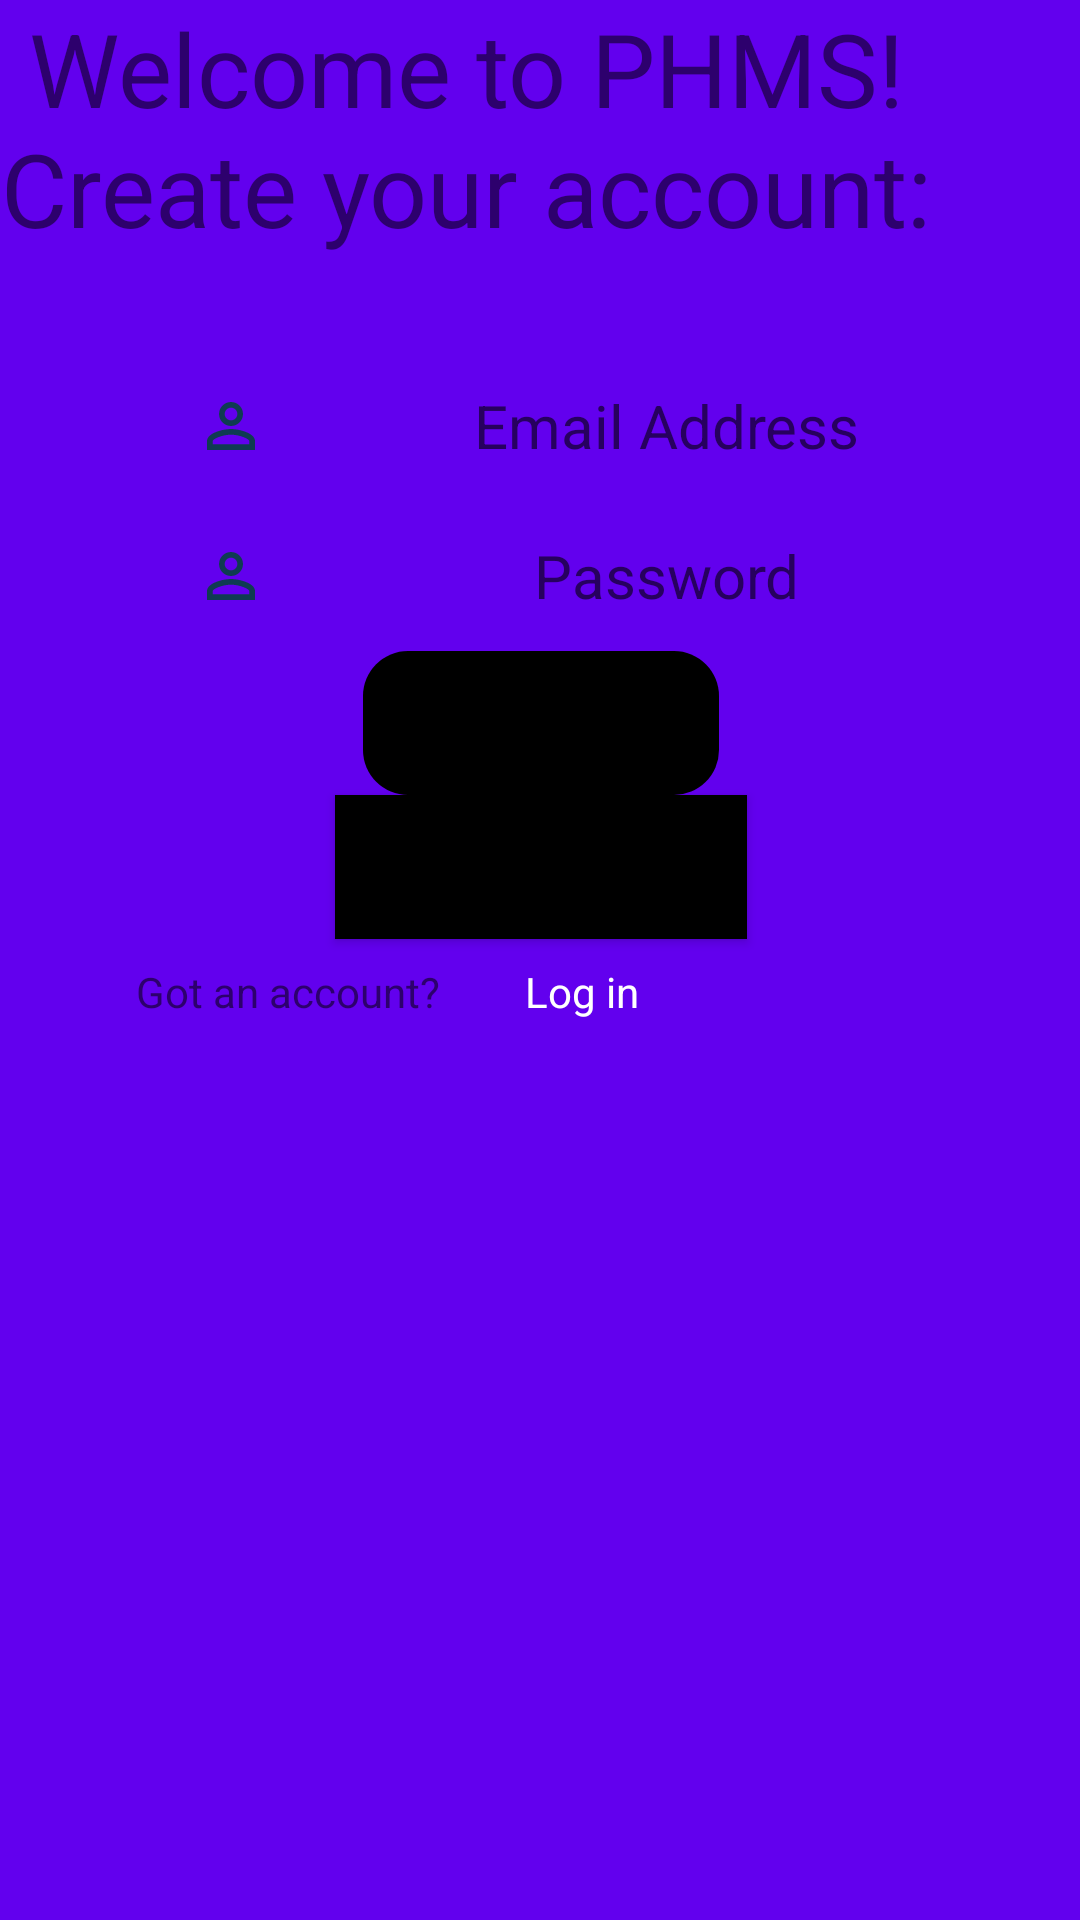

Reconstruct the res/layout file that produces this screen, plus the resources it refers to.
<!-- AndroidManifest.xml: application theme Theme.PHMST72021 -->
<!-- res/layout/create_account.xml -->
<?xml version="1.0" encoding="utf-8"?>
<androidx.constraintlayout.widget.ConstraintLayout xmlns:android="http://schemas.android.com/apk/res/android"
    xmlns:app="http://schemas.android.com/apk/res-auto"
    xmlns:tools="http://schemas.android.com/tools"
    android:layout_width="match_parent"
    android:layout_height="match_parent"
    android:background="@color/purple_500">

    <EditText
        android:id="@+id/editTextPassword"
        android:layout_width="300sp"
        android:layout_height="50sp"
        android:layout_marginStart="55dp"
        android:layout_marginEnd="56dp"
        android:background="@drawable/round_grey"
        android:drawableStart="@drawable/ic_baseline_person_outline_24"
        android:gravity="center"
        android:hint="@string/password"
        android:inputType="textPassword"
        android:paddingStart="10dp"
        android:textColor="@color/black"
        android:textSize="20sp"
        android:visibility="visible"
        app:layout_constraintEnd_toEndOf="parent"
        app:layout_constraintHorizontal_bias="0.0"
        app:layout_constraintStart_toStartOf="parent"
        app:layout_constraintTop_toBottomOf="@+id/editTextEmailAddress"
        tools:ignore="RtlSymmetry,TextFields" />

    <EditText
        android:id="@+id/editTextEmailAddress"
        android:layout_width="300sp"
        android:layout_height="50sp"
        android:layout_marginStart="55dp"
        android:layout_marginEnd="56dp"
        android:background="@drawable/round_grey"
        android:drawableStart="@drawable/ic_baseline_person_outline_24"
        android:gravity="center"
        android:hint="@string/email_address"
        android:inputType="text"
        android:paddingStart="10dp"
        android:textColor="@color/black"
        android:textSize="20sp"
        android:visibility="visible"
        app:layout_constraintEnd_toEndOf="parent"
        app:layout_constraintHorizontal_bias="0.0"
        app:layout_constraintStart_toStartOf="parent"
        app:layout_constraintTop_toBottomOf="@+id/textTitle"
        tools:ignore="RtlSymmetry,TextFields" />

    <TextView
        android:id="@+id/textTitle"
        android:layout_width="311dp"
        android:layout_height="117dp"
        android:gravity="center_horizontal"
        android:text="@string/welcome_to_phms_ncreate_your_account"
        android:visibility="visible"
        app:autoSizeTextType="uniform"
        tools:ignore="MissingConstraints"
        tools:layout_editor_absoluteX="55dp"
        tools:layout_editor_absoluteY="30dp" />

    <TextView
        android:id="@+id/signup"
        android:layout_width="121dp"
        android:layout_height="wrap_content"
        android:layout_marginTop="8dp"
        android:layout_marginEnd="64dp"
        android:onClick="logInClick"
        android:text="@string/log_in"
        android:textColor="@color/white"
        app:layout_constraintEnd_toEndOf="parent"
        app:layout_constraintTop_toBottomOf="@+id/ForgotPassBtn"
        tools:ignore="MissingConstraints" />

    <TextView
        android:layout_width="wrap_content"
        android:layout_height="wrap_content"
        android:layout_marginTop="8dp"
        android:text="@string/got_an_account"
        app:layout_constraintEnd_toStartOf="@+id/signup"
        app:layout_constraintHorizontal_bias="0.616"
        app:layout_constraintStart_toStartOf="parent"
        app:layout_constraintTop_toBottomOf="@+id/ForgotPassBtn"
        tools:ignore="MissingConstraints" />

    <Button
        android:id="@+id/ForgotPassBtn"
        android:layout_width="wrap_content"
        android:layout_height="wrap_content"
        android:layout_marginStart="161dp"
        android:layout_marginEnd="160dp"
        android:background="@color/black"
        android:backgroundTint="@color/black"
        android:backgroundTintMode="add"
        android:onClick="ForgotPassword"
        android:text="@string/forgot_password"
        android:visibility="visible"
        app:iconTint="#0E0000"
        app:layout_constraintEnd_toEndOf="parent"
        app:layout_constraintHorizontal_bias="0.504"
        app:layout_constraintStart_toStartOf="parent"
        app:layout_constraintTop_toBottomOf="@+id/submitBtn"
        app:rippleColor="#070707"
        tools:visibility="visible" />

    <Button
        android:id="@+id/submitBtn"
        android:layout_width="wrap_content"
        android:layout_height="wrap_content"
        android:layout_marginStart="161dp"
        android:layout_marginEnd="160dp"
        android:background="@drawable/round_grey"
        android:backgroundTint="@color/black"
        android:onClick="onSubmit1"
        android:text="@string/create_account"
        android:textAlignment="center"
        app:iconTint="#0E0000"
        app:layout_constraintBottom_toBottomOf="parent"
        app:layout_constraintEnd_toEndOf="parent"
        app:layout_constraintHorizontal_bias="0.506"
        app:layout_constraintStart_toStartOf="parent"
        app:layout_constraintTop_toBottomOf="@+id/editTextPassword"
        app:layout_constraintVertical_bias="0.0" />

</androidx.constraintlayout.widget.ConstraintLayout>
<!-- resources referenced by this layout -->
<resources>
  <!-- drawable ic_baseline_person_outline_24 (drawable-v24) -->
  <vector android:height="24dp" android:tint="#0F3B52"
      android:viewportHeight="24" android:viewportWidth="24"
      android:width="24dp" xmlns:android="http://schemas.android.com/apk/res/android">
      <path android:fillColor="@android:color/white" android:pathData="M12,5.9c1.16,0 2.1,0.94 2.1,2.1s-0.94,2.1 -2.1,2.1S9.9,9.16 9.9,8s0.94,-2.1 2.1,-2.1m0,9c2.97,0 6.1,1.46 6.1,2.1v1.1L5.9,18.1L5.9,17c0,-0.64 3.13,-2.1 6.1,-2.1M12,4C9.79,4 8,5.79 8,8s1.79,4 4,4 4,-1.79 4,-4 -1.79,-4 -4,-4zM12,13c-2.67,0 -8,1.34 -8,4v3h16v-3c0,-2.66 -5.33,-4 -8,-4z"/>
  </vector>
  <!-- drawable round_grey (drawable-v24) -->
  <?xml version="1.0" encoding="utf-8"?>
  <shape xmlns:android="http://schemas.android.com/apk/res/android">
  <solid android:color="@color/grey"></solid>
      <corners android:radius="15dp"></corners>
  </shape>
  <string name="create_account">Create Account</string>
  <string name="email_address">Email Address</string>
  <string name="forgot_password">Forgot Password?</string>
  <string name="got_an_account">Got an account?</string>
  <string name="log_in">Log in</string>
  <string name="password">Password</string>
  <string name="welcome_to_phms_ncreate_your_account">Welcome to PHMS!\nCreate your account:</string>
  <style name="Theme.PHMST72021" parent="Theme.MaterialComponents.DayNight.DarkActionBar">
          
          <item name="colorPrimary">@color/purple_500</item>
          <item name="colorPrimaryVariant">@color/purple_700</item>
          <item name="colorOnPrimary">@color/white</item>
          
          <item name="colorSecondary">@color/teal_200</item>
          <item name="colorSecondaryVariant">@color/teal_700</item>
          <item name="colorOnSecondary">@color/black</item>
          
          <item name="android:statusBarColor" tools:targetApi="l">?attr/colorPrimaryVariant</item>
          
      </style>
  <!-- not gathered from this repository: default colours our renderer supplied (Android Studio template values) -->
  <color name="purple_500">#FF6200EE</color>
  <color name="purple_700">#FF3700B3</color>
  <color name="teal_200">#FF03DAC5</color>
  <color name="teal_700">#FF018786</color>
  <color name="black">#FF000000</color>
  <color name="white">#FFFFFFFF</color>
</resources>
